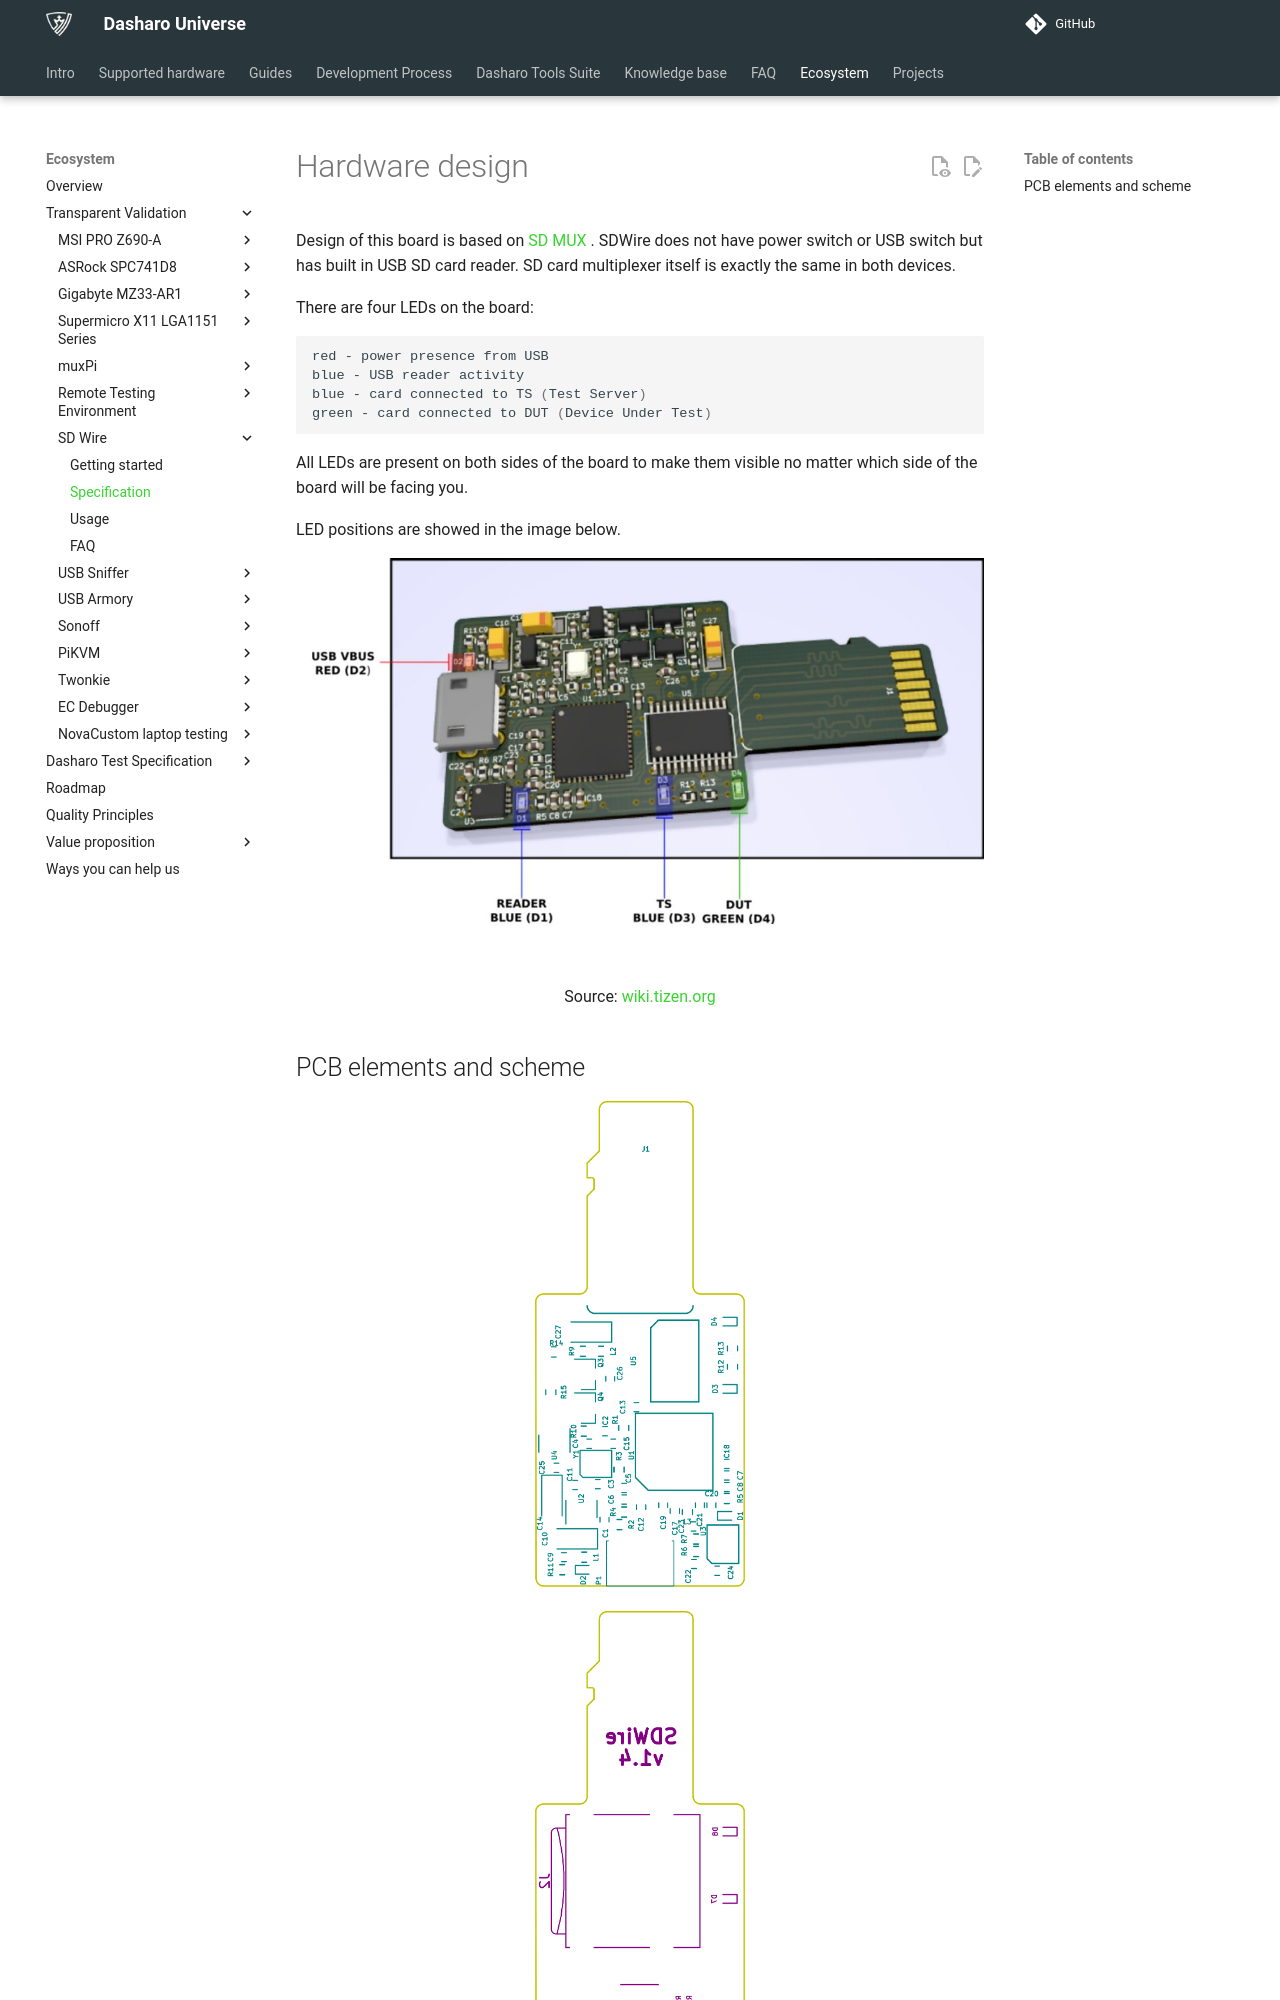

repository: Dasharo/docs · page: transparent-validation/sd-wire/specification/index.html · generator: mkdocs

# Hardware design

Design of this board is based on
[SD MUX](http://web.archive.org/web/20220812002642/https://wiki.tizen.org/SD_MUX)
. SDWire
does not have power switch or USB switch but has built in USB SD card reader. SD
card multiplexer itself is exactly the same in both devices.

There are four LEDs on the board:

```bash
red - power presence from USB
blue - USB reader activity
blue - card connected to TS (Test Server)
green - card connected to DUT (Device Under Test)
```

All LEDs are present on both sides of the board to make them visible no matter
which side of the board will be facing you.

LED positions are showed in the image below.

![](./../../images/SD-wire_leds.jpg)

<center>Source: [wiki.tizen.org](http://web.archive.org/web/20210831025540/https://wiki.tizen.org/File:SDWire-leds.png)</center>
